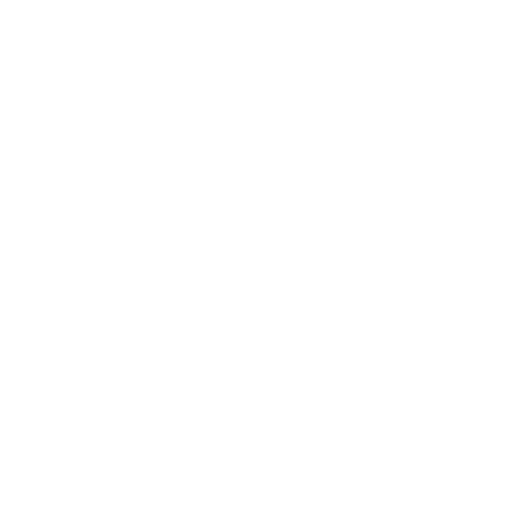
t = 0.00 s
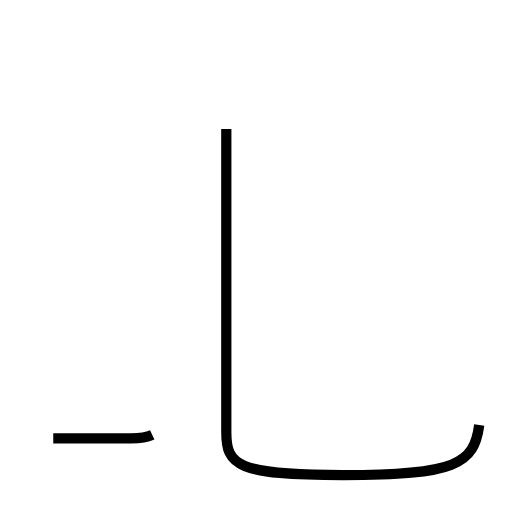
t = 2.06 s
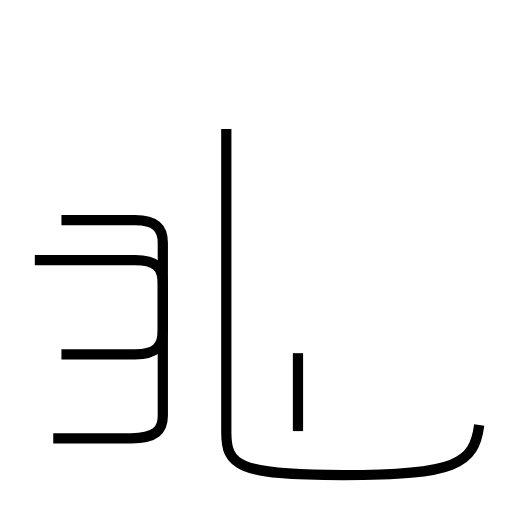
t = 4.10 s
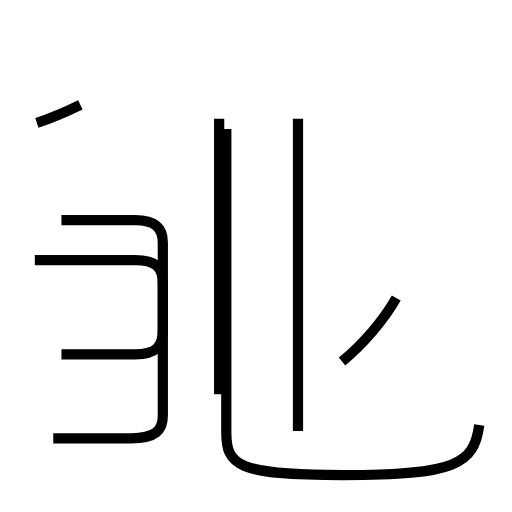
t = 5.98 s
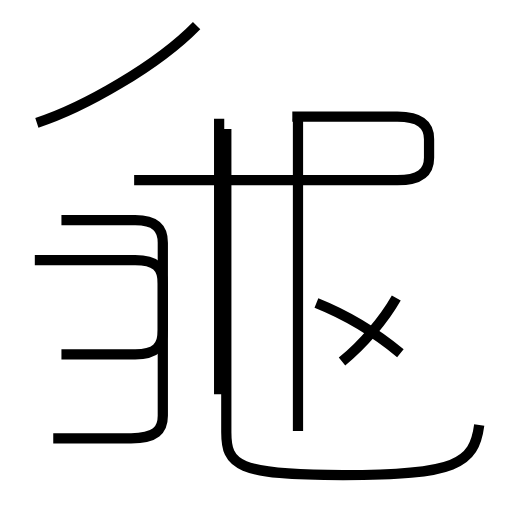
t = 8.07 s
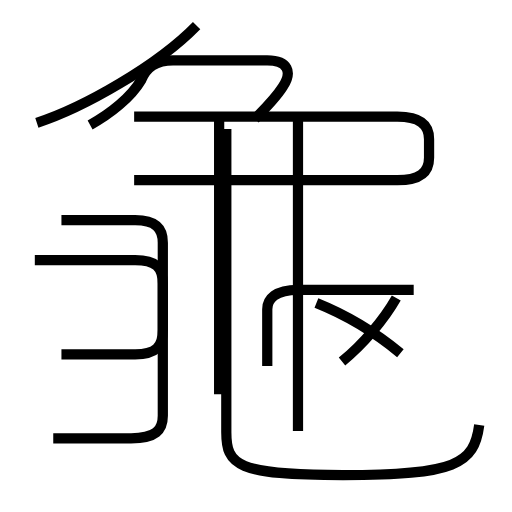
t = 10.00 s

The animated SVG that drew these frames (rendered in a browser with its animation timeline set to each time). Animation: 11 SMIL elements (animate=11); frames cover the first 10.00 s.

<?xml version='1.0' encoding='utf-8'?>
<svg viewBox="0.0 -6.0 50.0 50.0" version="1.1" xmlns="http://www.w3.org/2000/svg"><rect x="-1000" y="-1000" width="2000" height="2000" stroke="white" fill="white" /><g style="fill:none;stroke:#000000;stroke-width:1"><path d="M 46.8 -2.5 C 46.3 1.3 44.5 2.4 33.5 2.4 C 23.1 2.4 22.1 1.4 22.1 -1.8 L 22.1 -31.4 " transform="translate(0.0 38.0)" stroke-dasharray="59.06059956191562" stroke-dashoffset="59.06059956191562"><animate attributeName="stroke-dashoffset" from="59.06059956191562" to="0" dur="1.7718179868574686s" begin="0s" fill="freeze" /></path><path d="M 5.2 -1.2 L 12.8 -1.2 C 15.2 -1.2 15.9 -2.0 15.9 -3.4 L 15.9 -16.3 C 15.9 -17.9 15.2 -18.6 13.2 -18.6 L 3.4 -18.6 " transform="translate(0.0 38.0)" stroke-dasharray="38.80265881012566" stroke-dashoffset="38.80265881012566"><animate attributeName="stroke-dashoffset" from="38.80265881012566" to="0" dur="1.16407976430377s" begin="1.7718179868574686s" fill="freeze" /></path><path d="M 6.0 -9.4 L 13.2 -9.4 C 15.2 -9.4 15.9 -10.1 15.9 -11.8 L 15.9 -20.3 C 15.9 -21.7 15.2 -22.5 13.2 -22.5 L 6.0 -22.5 " transform="translate(0.0 38.0)" stroke-dasharray="31.125975607204808" stroke-dashoffset="31.125975607204808"><animate attributeName="stroke-dashoffset" from="31.125975607204808" to="0" dur="0.9337792682161442s" begin="2.9358977511612387s" fill="freeze" /></path><path d="M 29.1 -1.9 L 29.1 -32.4 " transform="translate(0.0 38.0)" stroke-dasharray="30.5" stroke-dashoffset="30.5"><animate attributeName="stroke-dashoffset" from="30.5" to="0" dur="0.9149999999999999s" begin="3.869677019377383s" fill="freeze" /></path><path d="M 21.4 -5.5 L 21.4 -32.4 " transform="translate(0.0 38.0)" stroke-dasharray="26.9" stroke-dashoffset="26.9"><animate attributeName="stroke-dashoffset" from="26.9" to="0" dur="0.8069999999999999s" begin="4.784677019377383s" fill="freeze" /></path><path d="M 33.4 -8.7 C 35.5 -10.4 37.5 -12.8 38.7 -14.9 " transform="translate(0.0 38.0)" stroke-dasharray="8.198689895799905" stroke-dashoffset="8.198689895799905"><animate attributeName="stroke-dashoffset" from="8.198689895799905" to="0" dur="0.24596069687399716s" begin="5.591677019377382s" fill="freeze" /></path><path d="M 3.6 -32.0 C 8.2 -33.5 15.4 -37.6 19.2 -41.5 " transform="translate(0.0 38.0)" stroke-dasharray="18.399618618723746" stroke-dashoffset="18.399618618723746"><animate attributeName="stroke-dashoffset" from="18.399618618723746" to="0" dur="0.5519885585617124s" begin="5.837637716251379s" fill="freeze" /></path><path d="M 39.1 -9.5 C 36.8 -11.4 33.9 -13.2 30.9 -14.4 " transform="translate(0.0 38.0)" stroke-dasharray="9.589109051973127" stroke-dashoffset="9.589109051973127"><animate attributeName="stroke-dashoffset" from="9.589109051973127" to="0" dur="0.2876732715591938s" begin="6.389626274813091s" fill="freeze" /></path><path d="M 13.1 -26.4 L 38.8 -26.4 C 40.9 -26.4 41.9 -27.1 41.9 -28.6 L 41.9 -30.4 C 41.9 -31.9 40.9 -32.6 38.8 -32.6 L 13.1 -32.6 " transform="translate(0.0 38.0)" stroke-dasharray="61.883700723078185" stroke-dashoffset="61.883700723078185"><animate attributeName="stroke-dashoffset" from="61.883700723078185" to="0" dur="1.8565110216923455s" begin="6.677299546372285s" fill="freeze" /></path><path d="M 24.9 -32.4 C 25.9 -33.4 26.9 -34.4 27.6 -35.5 C 28.6 -37.0 28.1 -38.1 26.1 -38.1 L 16.9 -38.1 C 15.2 -38.1 14.3 -37.4 13.8 -36.2 C 12.8 -34.5 10.8 -32.9 8.8 -31.8 " transform="translate(0.0 38.0)" stroke-dasharray="28.05449093313965" stroke-dashoffset="28.05449093313965"><animate attributeName="stroke-dashoffset" from="28.05449093313965" to="0" dur="0.8416347279941895s" begin="8.53381056806463s" fill="freeze" /></path><path d="M 40.4 -15.7 L 29.1 -15.7 C 26.9 -15.7 26.1 -14.8 26.1 -13.8 L 26.1 -7.8 C 26.1 -6.7 26.9 -5.8 29.1 -5.8 L 40.4 -5.8 C 43.0 -5.8 43.9 -6.7 43.9 -7.8 L 43.9 -15.7 C 43.9 -17.4 43.0 -18.3 40.4 -18.3 L 29.1 -18.3" transform="translate(0.0 38.0)" stroke-dasharray="65.3732845653766" stroke-dashoffset="65.3732845653766"><animate attributeName="stroke-dashoffset" from="65.3732845653766" to="0" dur="1.9611985369612976s" begin="9.375445296058821s" fill="freeze" /></path></g></svg>
